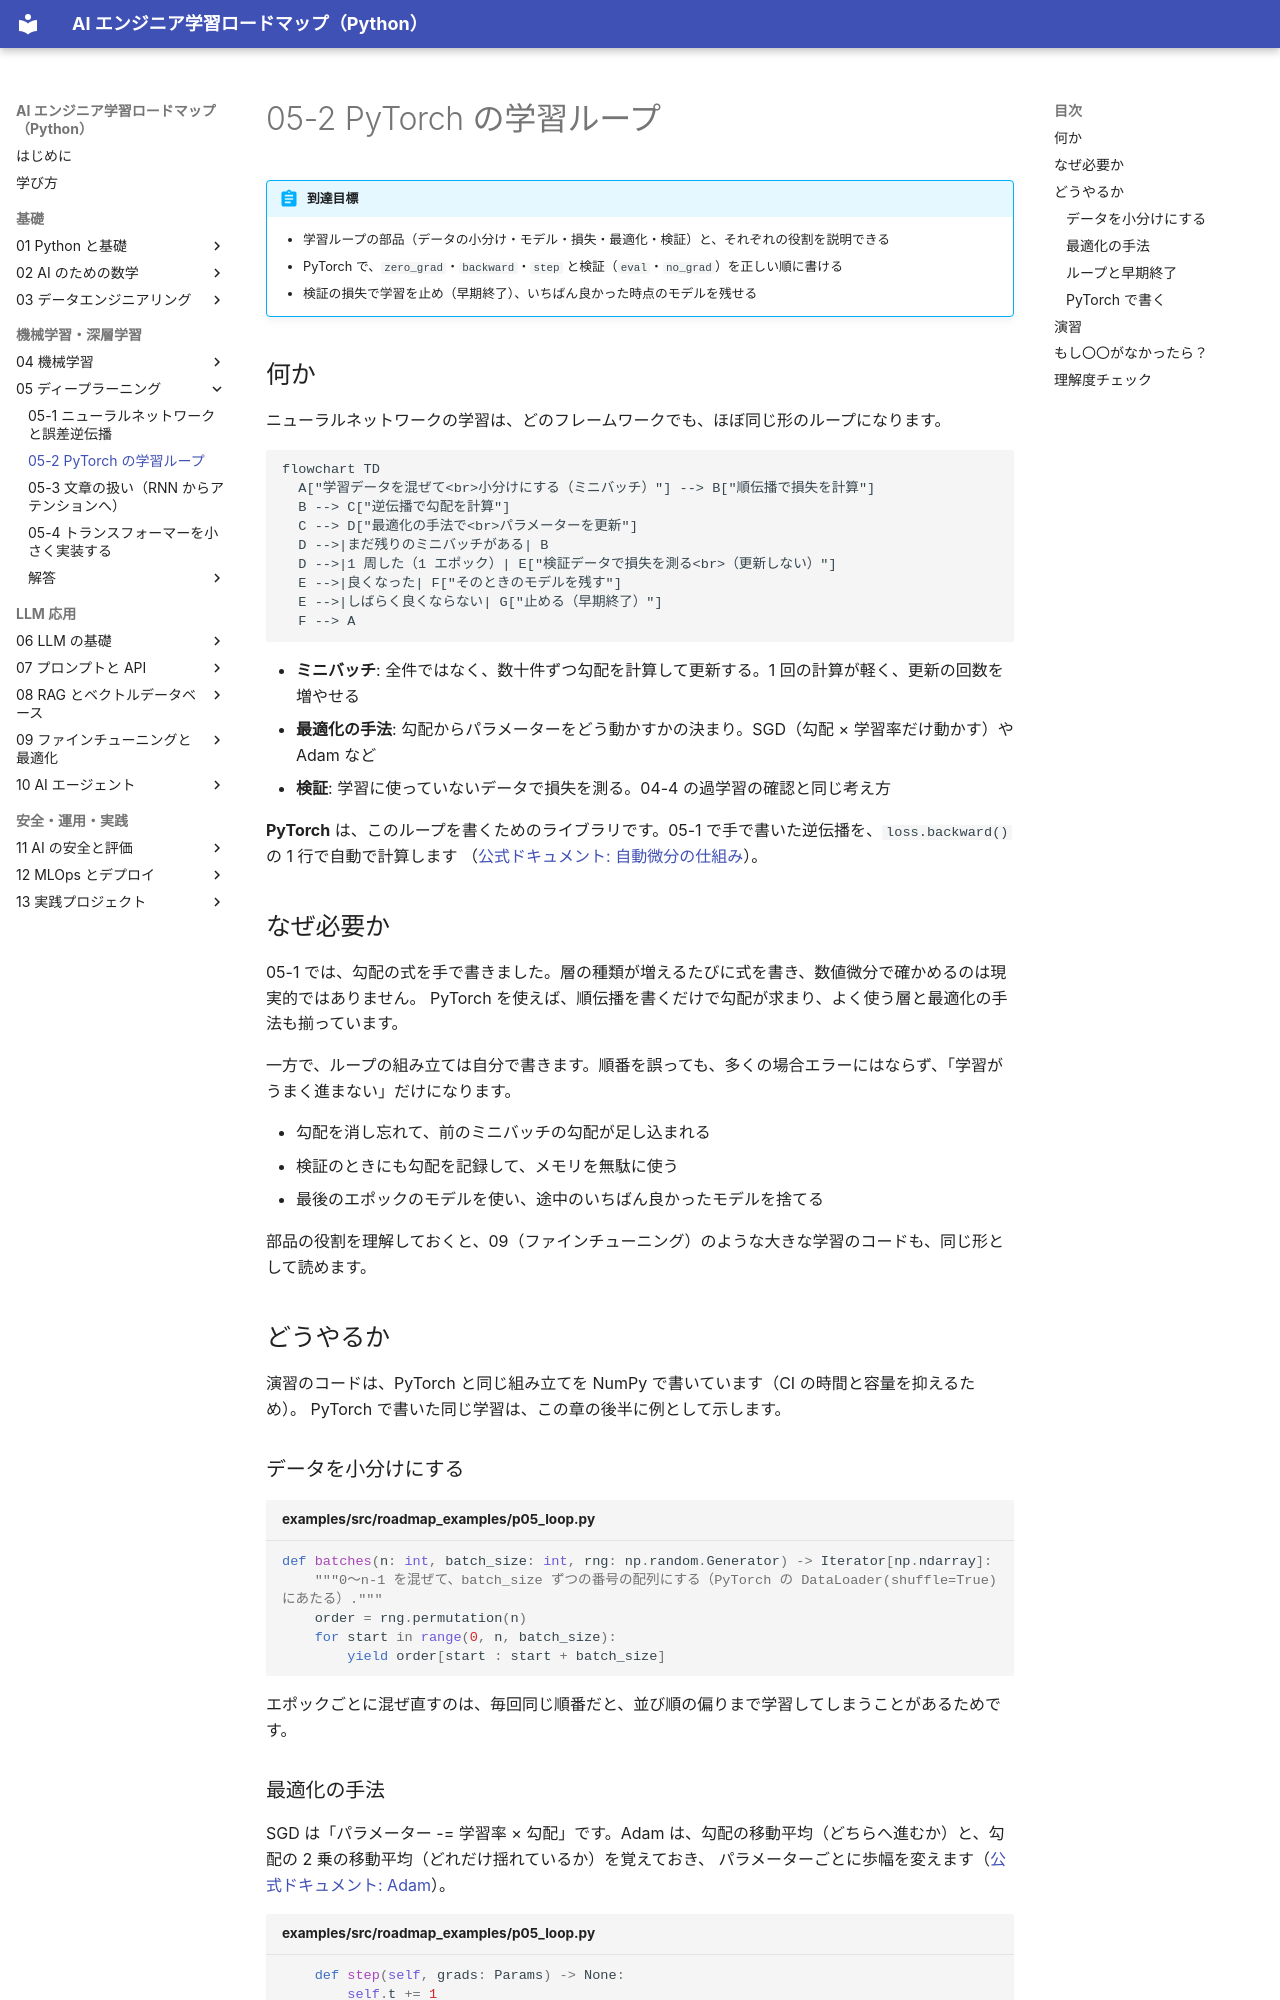

repository: shoyo-maya-bot/ai-engineer-roadmap · page: 05-deep-learning/05-2-pytorch-loop/index.html · generator: mkdocs

# 05-2 PyTorch の学習ループ

!!! abstract "到達目標"
    - 学習ループの部品（データの小分け・モデル・損失・最適化・検証）と、それぞれの役割を説明できる
    - PyTorch で、`zero_grad`・`backward`・`step` と検証（`eval`・`no_grad`）を正しい順に書ける
    - 検証の損失で学習を止め（早期終了）、いちばん良かった時点のモデルを残せる

## 何か

ニューラルネットワークの学習は、どのフレームワークでも、ほぼ同じ形のループになります。

```mermaid
flowchart TD
  A["学習データを混ぜて<br>小分けにする（ミニバッチ）"] --> B["順伝播で損失を計算"]
  B --> C["逆伝播で勾配を計算"]
  C --> D["最適化の手法で<br>パラメーターを更新"]
  D -->|まだ残りのミニバッチがある| B
  D -->|1 周した（1 エポック）| E["検証データで損失を測る<br>（更新しない）"]
  E -->|良くなった| F["そのときのモデルを残す"]
  E -->|しばらく良くならない| G["止める（早期終了）"]
  F --> A
```

- **ミニバッチ**: 全件ではなく、数十件ずつ勾配を計算して更新する。1 回の計算が軽く、更新の回数を増やせる
- **最適化の手法**: 勾配からパラメーターをどう動かすかの決まり。SGD（勾配 × 学習率だけ動かす）や Adam など
- **検証**: 学習に使っていないデータで損失を測る。04-4 の過学習の確認と同じ考え方

**PyTorch** は、このループを書くためのライブラリです。05-1 で手で書いた逆伝播を、`loss.backward()` の 1 行で自動で計算します
（[公式ドキュメント: 自動微分の仕組み](https://docs.pytorch.org/docs/stable/notes/autograd.html)）。

## なぜ必要か

05-1 では、勾配の式を手で書きました。層の種類が増えるたびに式を書き、数値微分で確かめるのは現実的ではありません。
PyTorch を使えば、順伝播を書くだけで勾配が求まり、よく使う層と最適化の手法も揃っています。

一方で、ループの組み立ては自分で書きます。順番を誤っても、多くの場合エラーにはならず、「学習がうまく進まない」だけになります。

- 勾配を消し忘れて、前のミニバッチの勾配が足し込まれる
- 検証のときにも勾配を記録して、メモリを無駄に使う
- 最後のエポックのモデルを使い、途中のいちばん良かったモデルを捨てる

部品の役割を理解しておくと、09（ファインチューニング）のような大きな学習のコードも、同じ形として読めます。

## どうやるか

演習のコードは、PyTorch と同じ組み立てを NumPy で書いています（CI の時間と容量を抑えるため）。
PyTorch で書いた同じ学習は、この章の後半に例として示します。

### データを小分けにする

<!-- src: examples/src/roadmap_examples/p05_loop.py -->
```python title="examples/src/roadmap_examples/p05_loop.py"
def batches(n: int, batch_size: int, rng: np.random.Generator) -> Iterator[np.ndarray]:
    """0〜n-1 を混ぜて、batch_size ずつの番号の配列にする（PyTorch の DataLoader(shuffle=True) にあたる）."""
    order = rng.permutation(n)
    for start in range(0, n, batch_size):
        yield order[start : start + batch_size]
```

エポックごとに混ぜ直すのは、毎回同じ順番だと、並び順の偏りまで学習してしまうことがあるためです。

### 最適化の手法

SGD は「パラメーター -= 学習率 × 勾配」です。Adam は、勾配の移動平均（どちらへ進むか）と、勾配の 2 乗の移動平均（どれだけ揺れているか）を覚えておき、
パラメーターごとに歩幅を変えます（[公式ドキュメント: Adam](https://docs.pytorch.org/docs/stable/generated/torch.optim.Adam.html)）。

<!-- src: examples/src/roadmap_examples/p05_loop.py -->
```python title="examples/src/roadmap_examples/p05_loop.py"
    def step(self, grads: Params) -> None:
        self.t += 1
        b1, b2 = self.betas
        for name, p in self.params.items():
            self.m[name] = b1 * self.m[name] + (1 - b1) * grads[name]
            self.v[name] = b2 * self.v[name] + (1 - b2) * grads[name] ** 2
            m_hat = self.m[name] / (1 - b1**self.t)  # 始めのうち 0 に寄る分を直す
            v_hat = self.v[name] / (1 - b2**self.t)
            p -= self.lr * m_hat / (np.sqrt(v_hat) + self.eps)
```

移動平均は 0 から始めるので、始めのうちは値が小さく出ます。`1 - b1**t` で割って直しています（バイアス補正）。
